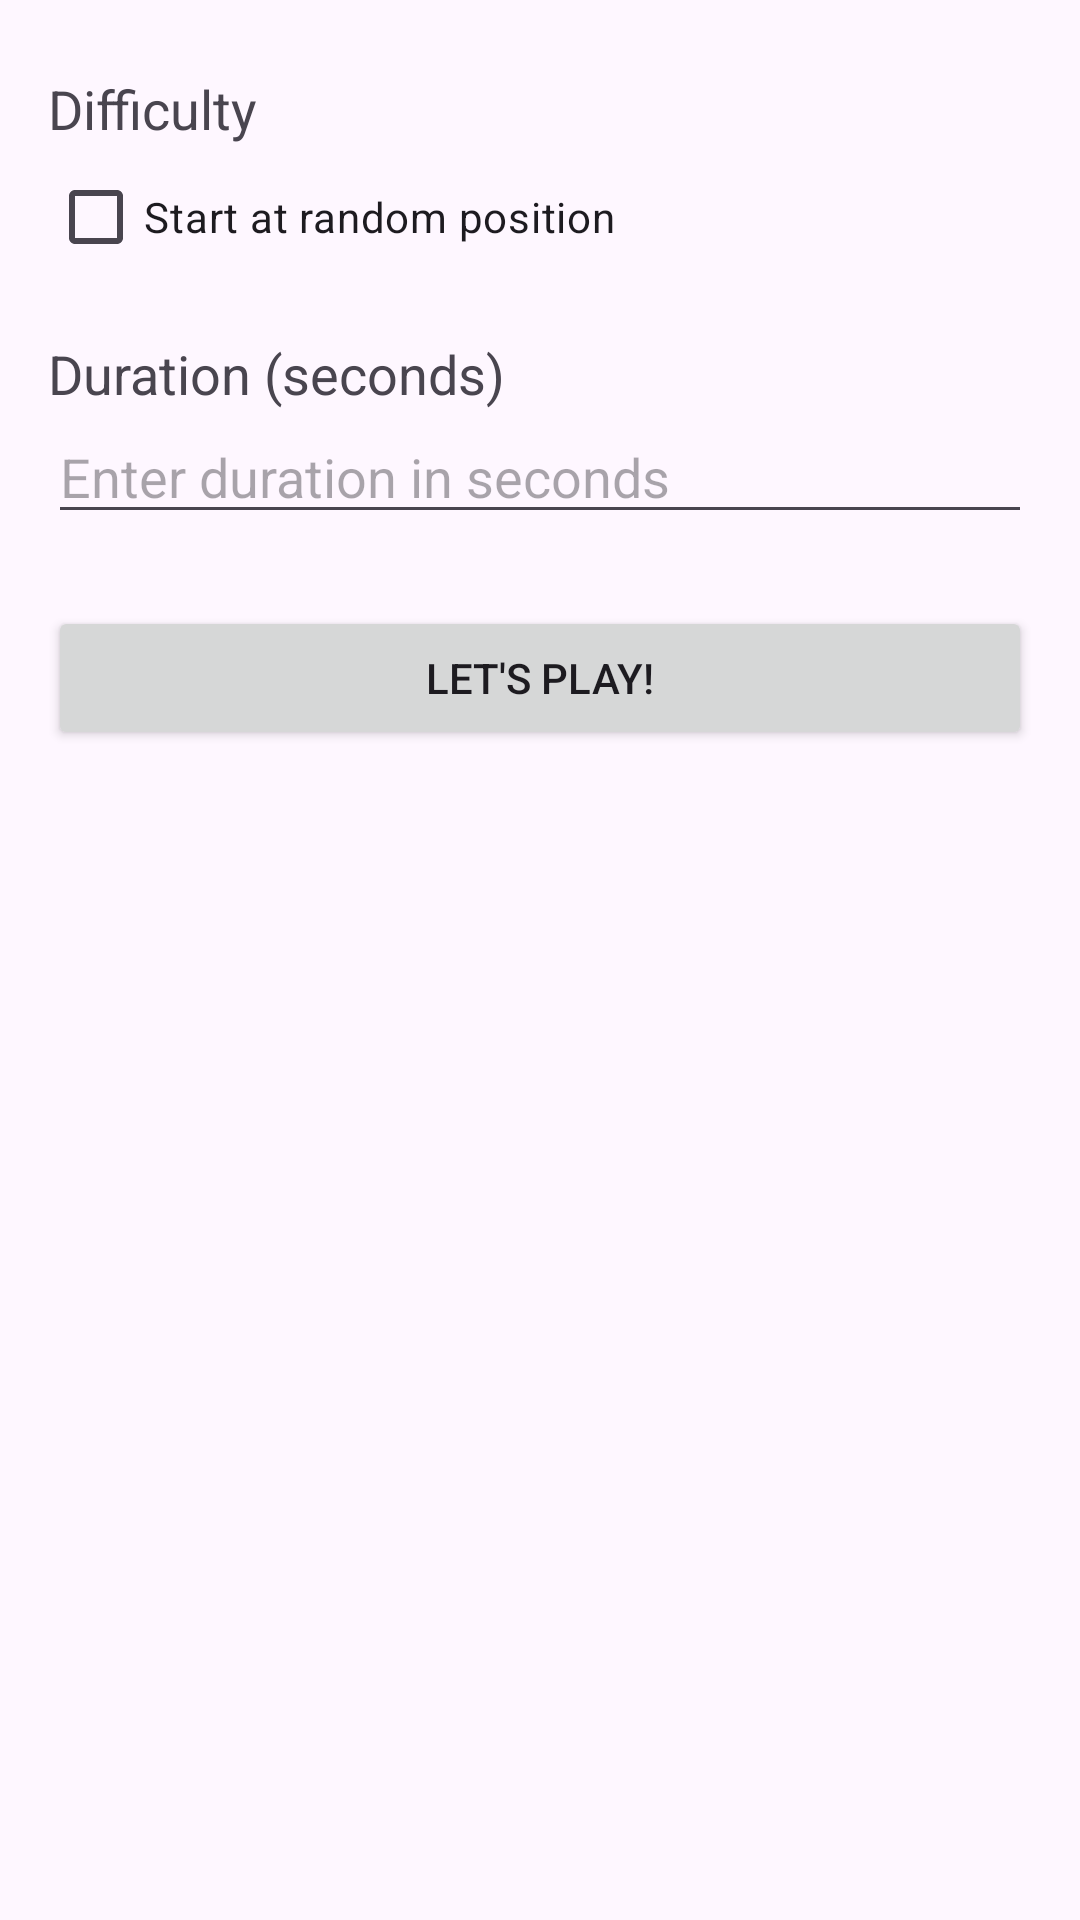

This screen was rendered from an Android layout file. Write that file and the resources it references.
<!-- AndroidManifest.xml: application theme Theme.LocalMusicBlindTest -->
<!-- res/layout/activity_play.xml -->
<?xml version="1.0" encoding="utf-8"?>
<ScrollView xmlns:android="http://schemas.android.com/apk/res/android"
    android:layout_width="match_parent"
    android:layout_height="match_parent">

    <LinearLayout
        android:orientation="vertical"
        android:layout_width="match_parent"
        android:layout_height="wrap_content"
        android:padding="16dp">

        
        <TextView
            android:id="@+id/tv_difficulty_label"
            android:layout_width="wrap_content"
            android:layout_height="wrap_content"
            android:text="@string/difficulty"
            android:textSize="18sp"
            android:layout_marginTop="8dp"/>


        
        <CheckBox
            android:id="@+id/cb_random_start"
            android:layout_width="wrap_content"
            android:layout_height="wrap_content"
            android:text="@string/start_random"
            android:layout_marginBottom="16dp"/>

        
        <TextView
            android:id="@+id/tv_duration_label"
            android:layout_width="wrap_content"
            android:layout_height="wrap_content"
            android:text="@string/duration_seconds"
            android:textSize="18sp"/>

        <EditText
            android:id="@+id/et_duration"
            android:layout_width="match_parent"
            android:layout_height="wrap_content"
            android:inputType="number"
            android:hint="@string/enter_duration"
            android:layout_marginBottom="24dp"/>

        
        <Button
            android:id="@+id/btn_play"
            android:layout_width="match_parent"
            android:layout_height="wrap_content"
            android:text="@string/lets_play" />

    </LinearLayout>
</ScrollView>
<!-- resources referenced by this layout -->
<resources>
  <string name="difficulty">Difficulty</string>
  <string name="duration_seconds">Duration (seconds)</string>
  <string name="enter_duration">Enter duration in seconds</string>
  <string name="lets_play">Let\'s play!</string>
  <string name="start_random">Start at random position</string>
  <style name="Theme.LocalMusicBlindTest" parent="Base.Theme.LocalMusicBlindTest" />
  <style name="Base.Theme.LocalMusicBlindTest" parent="Theme.Material3.DayNight.NoActionBar">
          
          
      </style>
</resources>
